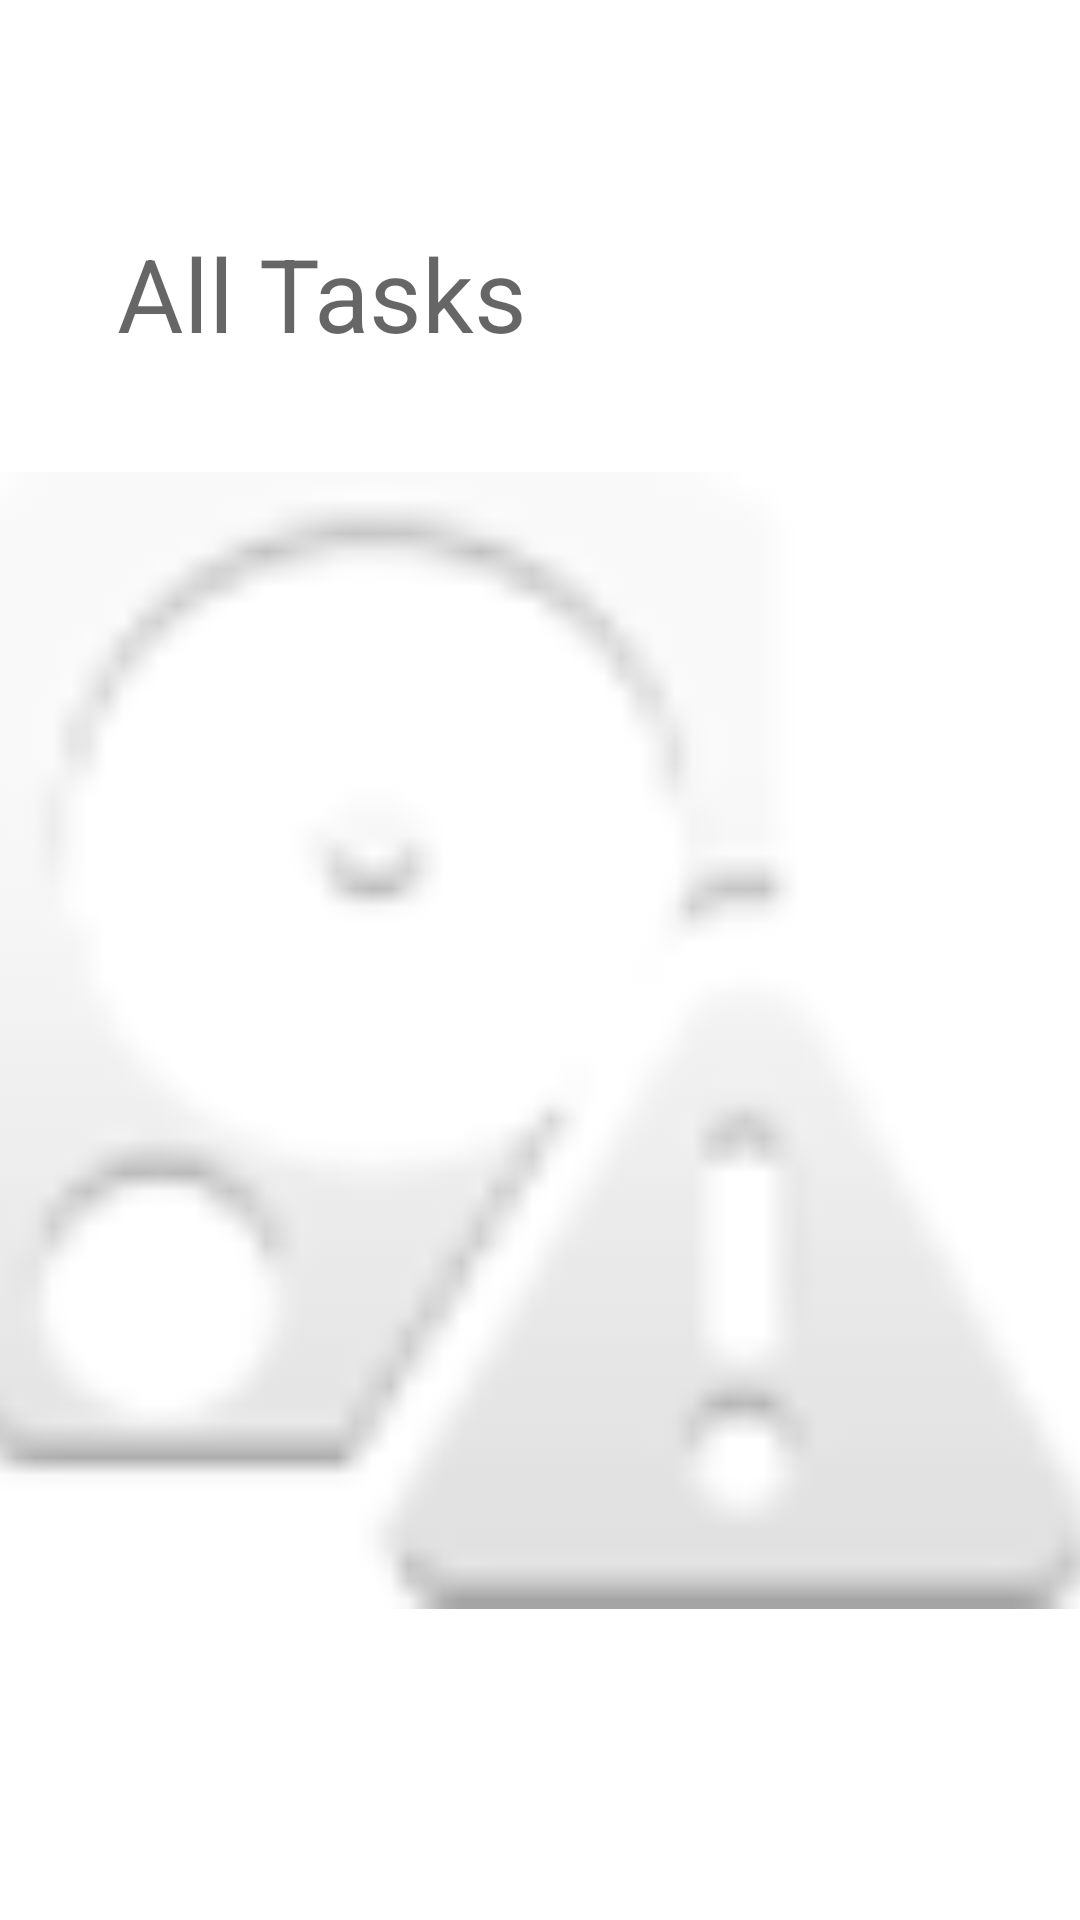

This screen was rendered from an Android layout file. Write that file and the resources it references.
<!-- AndroidManifest.xml: application theme Theme.TaskMaster -->
<!-- res/layout/activity_all_tasks.xml -->
<?xml version="1.0" encoding="utf-8"?>
<androidx.constraintlayout.widget.ConstraintLayout xmlns:android="http://schemas.android.com/apk/res/android"
    xmlns:app="http://schemas.android.com/apk/res-auto"
    xmlns:tools="http://schemas.android.com/tools"
    android:layout_width="match_parent"
    android:layout_height="match_parent"
    tools:context=".AllTasks">

    <TextView
        android:id="@+id/textView4"
        android:layout_width="wrap_content"
        android:layout_height="wrap_content"
        android:layout_marginStart="39dp"
        android:layout_marginTop="75dp"
        android:text="All Tasks"
        android:textAppearance="@style/TextAppearance.AppCompat.Display1"
        app:layout_constraintStart_toStartOf="parent"
        app:layout_constraintTop_toTopOf="parent" />

    <ImageView
        android:id="@+id/imageView"
        android:layout_width="379dp"
        android:layout_height="570dp"
        android:layout_marginTop="67dp"
        android:layout_marginBottom="134dp"
        app:layout_constraintBottom_toBottomOf="parent"
        app:layout_constraintEnd_toEndOf="parent"
        app:layout_constraintStart_toStartOf="parent"
        app:layout_constraintTop_toBottomOf="@+id/textView4"
        app:srcCompat="@android:drawable/ic_popup_disk_full" />
</androidx.constraintlayout.widget.ConstraintLayout>
<!-- resources referenced by this layout -->
<resources>
  <style name="Theme.TaskMaster" parent="Theme.MaterialComponents.DayNight.DarkActionBar">
          
          <item name="colorPrimary">@color/teal_700</item>
          <item name="colorPrimaryVariant">@color/black</item>
          <item name="colorOnPrimary">@color/white</item>
          
          <item name="colorSecondary">@color/teal_200</item>
          <item name="colorSecondaryVariant">@color/teal_700</item>
          <item name="colorOnSecondary">@color/black</item>
          
          <item name="android:statusBarColor" tools:targetApi="l">?attr/colorPrimaryVariant</item>
          
      </style>
  <color name="teal_700">#FF018786</color>
  <color name="black">#FF000000</color>
  <color name="white">#FFFFFFFF</color>
  <color name="teal_200">#FF03DAC5</color>
</resources>
